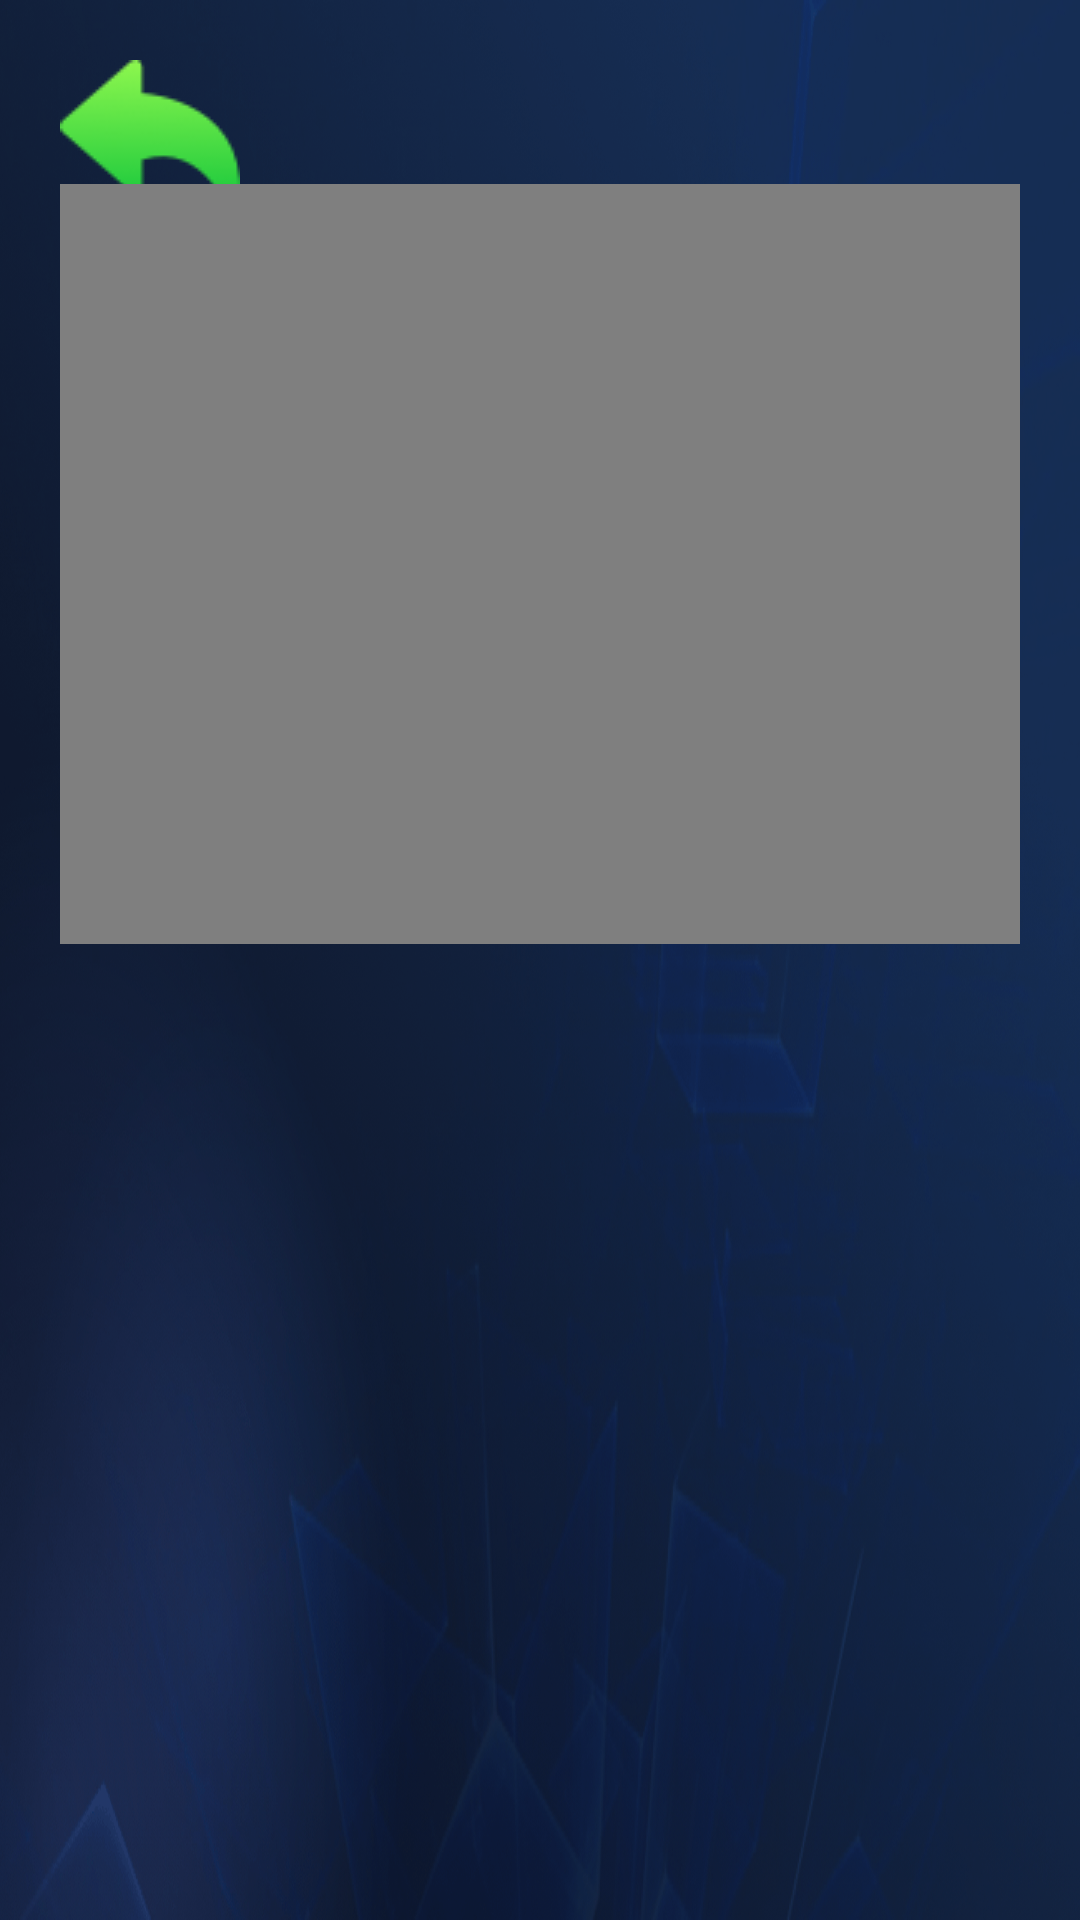

Layout XML and referenced resources for this Android screen:
<!-- AndroidManifest.xml: application theme AppTheme -->
<!-- res/layout/activity_corse_detail.xml -->
<?xml version="1.0" encoding="utf-8"?>
<RelativeLayout xmlns:android="http://schemas.android.com/apk/res/android"
    android:layout_width="match_parent"
    android:layout_height="match_parent"
    android:background="@mipmap/ydgzncf_img_bg"
    android:paddingLeft="60px"
    android:paddingRight="60px"
    android:paddingTop="60px">

    <ImageView
        android:id="@+id/iv_return"
        android:layout_width="wrap_content"
        android:layout_height="wrap_content"
        android:src="@mipmap/ydgzncf_icon_fanhui" />

    <ImageView
        android:id="@+id/iv_course_img"
        android:layout_width="1349px"
        android:layout_height="760px"
        android:layout_marginTop="124px" />

    <VideoView
        android:id="@+id/vv_course_video"
        android:layout_width="1349px"
        android:layout_height="760px"
        android:layout_marginTop="124px" />

    <ScrollView
        android:layout_width="match_parent"
        android:layout_height="630px"
        android:layout_marginLeft="40px"
        android:layout_marginTop="124px"
        android:layout_toRightOf="@id/vv_course_video">

        <LinearLayout
            android:layout_width="match_parent"
            android:layout_height="wrap_content"
            android:orientation="vertical">

            <TextView
                style="@style/text_white"
                android:lineSpacingExtra="25px"
                android:text="瑜伽养生功法基础课程-腰酸背痛缓解操"
                android:textSize="30px" />

            <TextView
                android:id="@+id/tv_content"
                style="@style/text_trans_white60"
                android:layout_marginTop="30px"
                android:lineSpacingExtra="18px"
                android:text="简介：
通过瑜伽养生功法能够有效缓解腰背疼痛。瑜伽姿势运用古老而易于掌握的技巧，改善人们生理、心理、情感和精神方面的能力，是一种达到身体、心灵与精神和谐统一的运动方式，包括调身的体位法、调息的呼吸法、调心的冥想法等，以达至身心的合一。
瑜伽是一个非常古老的能量知识修炼方法，集哲学、科学和艺术于一身。瑜伽的基础建立在古印度哲学上，数千年来，心理、生理和精神上的戒律已经成为印度文化中的一个重要组成部分。古代的瑜伽信徒发展了瑜伽体系，因为"
                android:textSize="20px" />

        </LinearLayout>

    </ScrollView>


    <TextView
        android:id="@+id/tv_play"
        style="@style/text_white"
        android:layout_alignBottom="@id/vv_course_video"
        android:layout_marginLeft="40px"
        android:layout_toRightOf="@id/vv_course_video"
        android:background="@drawable/button_corner_s"
        android:paddingBottom="25px"
        android:paddingLeft="95px"
        android:paddingRight="95px"
        android:paddingTop="25px"
        android:text="点播"
        android:textSize="30px" />


</RelativeLayout>
<!-- resources referenced by this layout -->
<resources>
  <!-- drawable button_corner_s (drawable) -->
  <?xml version="1.0" encoding="utf-8"?>
  <shape xmlns:android="http://schemas.android.com/apk/res/android"
      android:shape="rectangle">
  
      <corners android:radius="100dp" />
  
      <gradient
          android:angle="270"
          android:endColor="#09C23A"
          android:startColor="#5BE346"
          android:type="linear" />
  
  </shape>
  <!-- mipmap ydgzncf_icon_fanhui: png bitmap (mipmap-mdpi, 2641 bytes) -->
  <!-- mipmap ydgzncf_img_bg: png bitmap (mipmap-hdpi, 914621 bytes) -->
  <style name="text_trans_white60">
          <item name="android:layout_width">wrap_content</item>
          <item name="android:layout_height">wrap_content</item>
          <item name="android:textColor">@color/trans_white60</item>
      </style>
  <style name="text_white">
          <item name="android:layout_width">wrap_content</item>
          <item name="android:layout_height">wrap_content</item>
          <item name="android:textColor">@color/white</item>
      </style>
  <style name="AppTheme" parent="Theme.AppCompat.Light.NoActionBar">
          <item name="android:windowFullscreen">true</item>
          <item name="android:windowNoTitle">true</item>
      </style>
  <color name="trans_white60">#96FFFFFF</color>
  <color name="white">#FFFFFF</color>
</resources>
